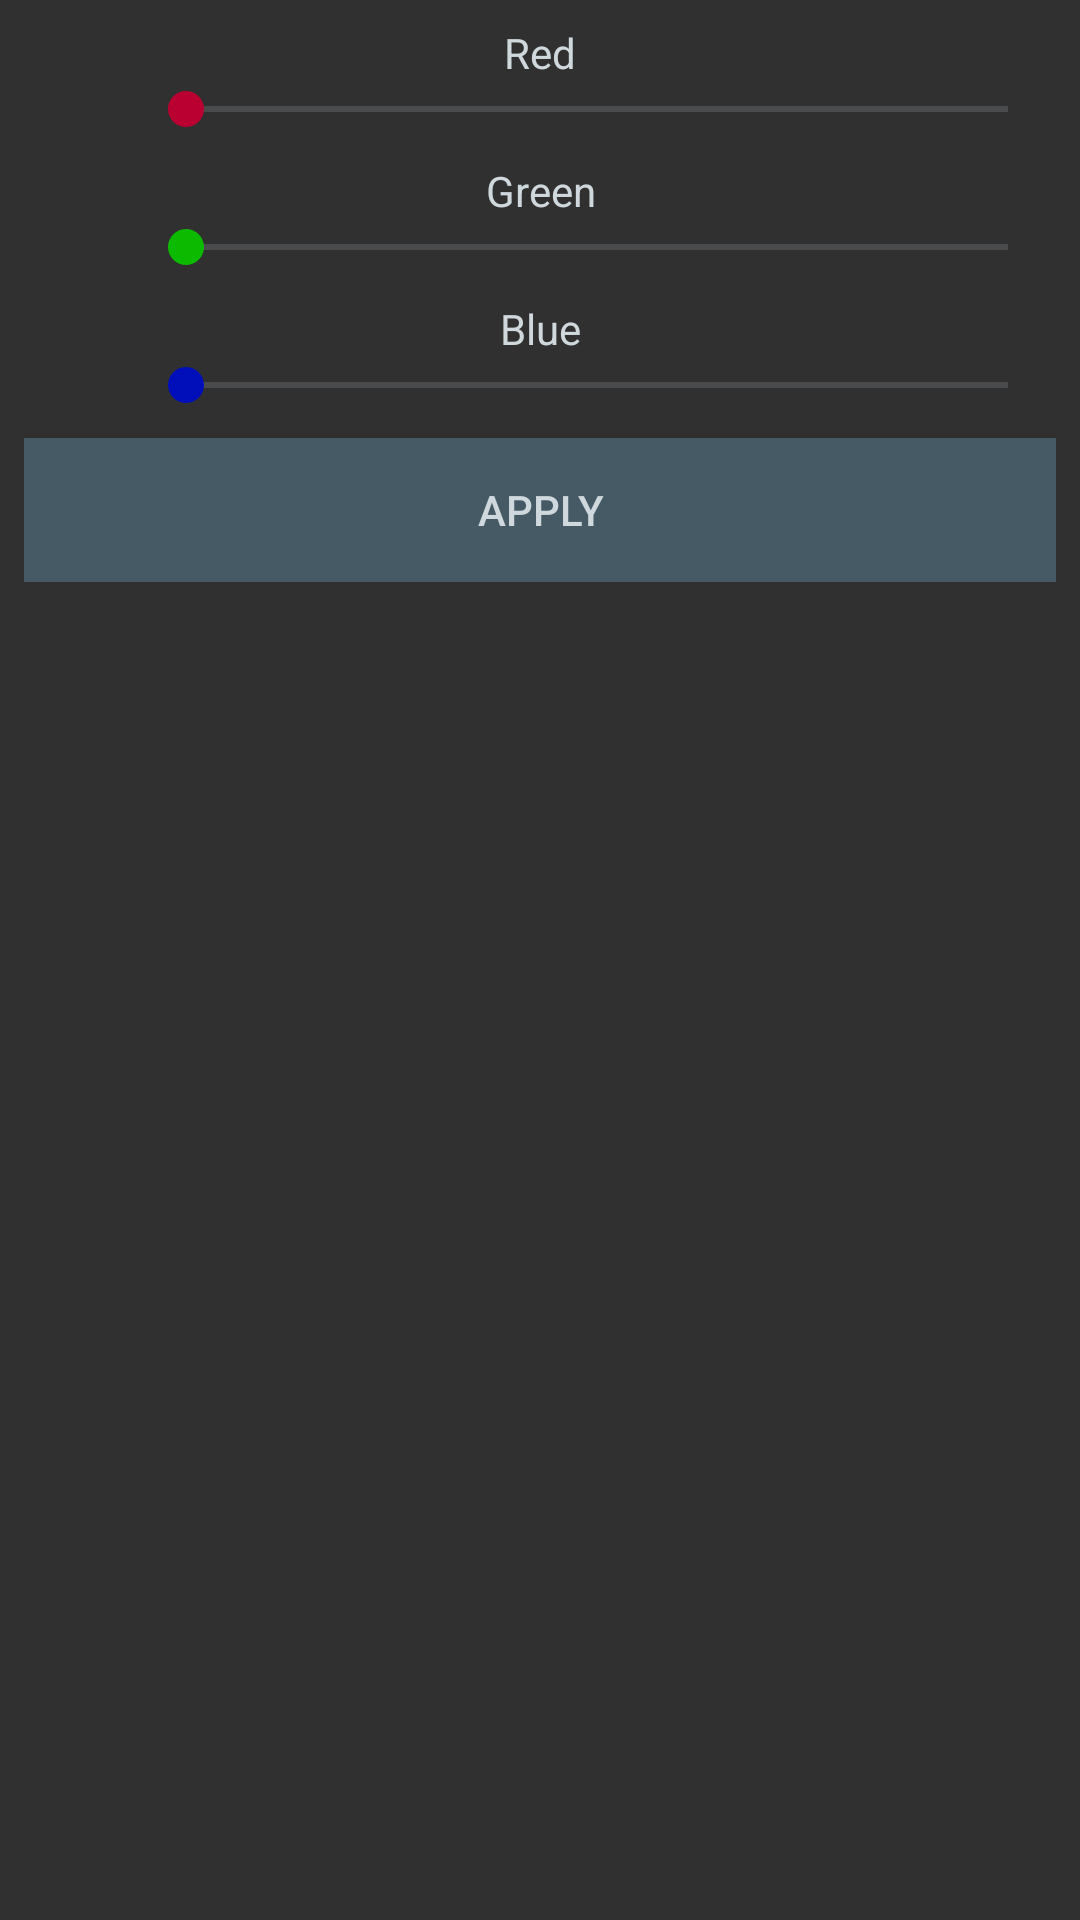

The Android layout XML behind this screen, and the referenced resources:
<!-- AndroidManifest.xml: application theme AppTheme -->
<!-- res/layout/fragment_rgb.xml -->
<?xml version="1.0" encoding="utf-8"?>
<android.support.constraint.ConstraintLayout
    xmlns:android="http://schemas.android.com/apk/res/android"
    xmlns:tools="http://schemas.android.com/tools"
    android:layout_width="match_parent"
    android:layout_height="match_parent">

    <ScrollView
        android:layout_width="match_parent"
        android:layout_height="wrap_content">
    <LinearLayout
        android:layout_width="match_parent"
        android:layout_height="wrap_content"
        android:orientation="vertical"
        android:padding="@dimen/padding_8dp">

        <LinearLayout
            android:layout_width="match_parent"
            android:layout_height="match_parent"
            android:orientation="vertical">

            <TextView
                android:id="@+id/fragment_rgb_redLabel"
                android:layout_width="match_parent"
                android:layout_height="wrap_content"
                android:textColorHint="@color/colorPrimaryLight"
                android:hint="@string/red"
                android:gravity="center"/>

            <LinearLayout
                android:layout_width="match_parent"
                android:layout_height="match_parent"
                android:gravity="center"
                android:orientation="horizontal"
                android:paddingBottom="@dimen/padding_8dp">

                <TextView
                    android:id="@+id/fragment_rgb_redTextView"
                    android:layout_width="0dp"
                    android:gravity="center"
                    android:layout_height="wrap_content"
                    android:layout_weight="0.5"

                     />

                <SeekBar
                    android:id="@+id/fragment_rgb_redSeekBar"
                    android:layout_width="0dp"
                    android:thumbTint="@color/red"
                    android:layout_height="wrap_content"
                    android:layout_weight="4" />

            </LinearLayout>
        </LinearLayout>

        <LinearLayout
            android:layout_width="match_parent"
            android:layout_height="match_parent"
            android:orientation="vertical">

            <TextView
                android:id="@+id/fragment_rgb_greenLabel"
                android:layout_width="match_parent"
                android:layout_height="wrap_content"
                android:textColorHint="@color/colorPrimaryLight"
                android:gravity="center"
                android:hint="@string/green" />

            <LinearLayout
                android:layout_width="match_parent"
                android:layout_height="match_parent"
                android:gravity="center"
                android:orientation="horizontal"
                android:paddingBottom="@dimen/padding_8dp">

                <TextView
                    android:id="@+id/fragment_rgb_greenTextView"
                    android:layout_width="0dp"
                    android:gravity="center"
                    android:layout_height="wrap_content"
                    android:layout_weight="0.5"

                     />

                <SeekBar
                    android:id="@+id/fragment_rgb_greenSeekBar"
                    android:layout_width="0dp"
                    android:thumbTint="@color/green"
                    android:layout_height="wrap_content"
                    android:layout_weight="4" />

            </LinearLayout>
        </LinearLayout>

        <LinearLayout
            android:layout_width="match_parent"
            android:layout_height="match_parent"
            android:orientation="vertical"
            tools:layout_editor_absoluteX="8dp"
            tools:layout_editor_absoluteY="154dp">

            <TextView
                android:id="@+id/fragment_rgb_blueLabel"
                android:layout_width="match_parent"
                android:layout_height="wrap_content"
                android:textColorHint="@color/colorPrimaryLight"
                android:gravity="center"
                android:hint="@string/blue" />

            <LinearLayout
                android:layout_width="match_parent"
                android:layout_height="match_parent"
                android:gravity="center"
                android:orientation="horizontal"
                android:paddingBottom="@dimen/padding_8dp">

                <TextView
                    android:id="@+id/fragment_rgb_blueTextView"
                    android:layout_width="0dp"
                    android:gravity="center"
                    android:layout_height="wrap_content"
                    android:layout_weight="0.5"

                     />

                <SeekBar
                    android:id="@+id/fragment_rgb_blueSeekBar"
                    android:layout_width="0dp"
                    android:thumbTint="@color/blue"
                    android:layout_height="wrap_content"
                    android:layout_weight="4" />

            </LinearLayout>
        </LinearLayout>

        <Button
            android:id="@+id/fragment_rgb_applyButton"
            android:layout_width="match_parent"
            android:layout_height="wrap_content"
            android:layout_gravity="center"
            android:background="@color/colorPrimaryDark"
            android:layout_weight="1"
            android:text="@string/apply"
 />
    </LinearLayout>
    </ScrollView>

</android.support.constraint.ConstraintLayout>
<!-- resources referenced by this layout -->
<resources>
  <color name="blue">#000fba</color>
  <color name="colorPrimaryDark">#455a64</color>
  <color name="colorPrimaryLight">#cfd8dc</color>
  <color name="green">#0cba00</color>
  <color name="red">#ba0031</color>
  <dimen name="padding_8dp">8dp</dimen>
  <string name="apply">Apply</string>
  <string name="blue">Blue</string>
  <string name="green">Green</string>
  <string name="red">Red</string>
  <style name="AppTheme" parent="Theme.AppCompat.Light.DarkActionBar">
  
  
          <item name="colorPrimaryDark">@color/colorPrimaryDark</item>
          <item name="colorPrimary">@color/colorPrimary</item>
          <item name="colorAccent">@color/colorAccent</item>
          <item name="android:colorBackground">@color/mainGrey</item>
          <item name="android:textColor">@color/colorPrimaryLight</item>
  
          <item name="android:colorForeground">@color/colorPrimaryLight</item>
      </style>
  <color name="colorPrimary">#455a64</color>
  <color name="colorAccent">#9e9e9e</color>
  <color name="mainGrey">#303030</color>
</resources>
